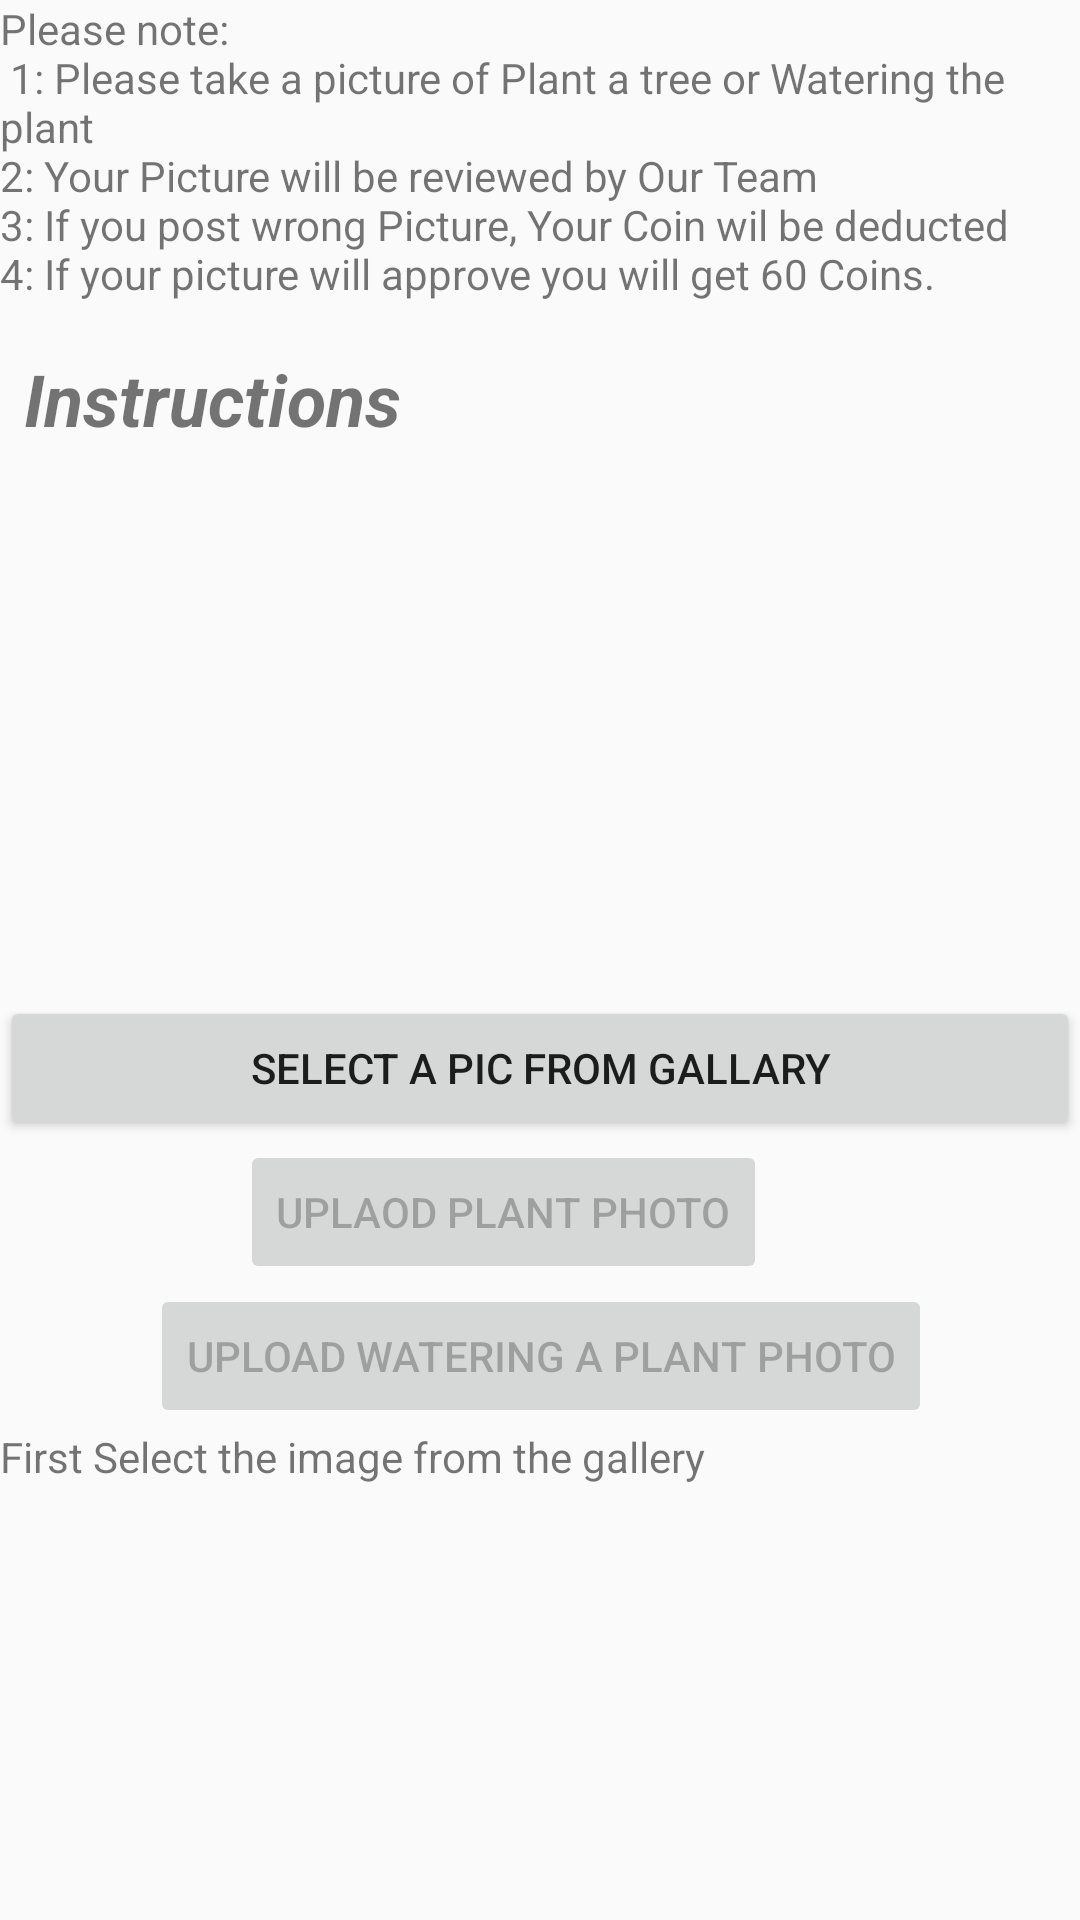

Here is an Android app screen rendered from its layout file. Give the layout XML and the strings, colors and styles it references.
<!-- AndroidManifest.xml: application theme AppTheme -->
<!-- res/layout/activity_environment.xml -->
<?xml version="1.0" encoding="utf-8"?>
<android.support.constraint.ConstraintLayout xmlns:android="http://schemas.android.com/apk/res/android"
    xmlns:app="http://schemas.android.com/apk/res-auto"
    xmlns:tools="http://schemas.android.com/tools"
    android:layout_width="match_parent"
    android:layout_height="match_parent"
    tools:context=".EnvironmentActivity">

    <LinearLayout
        android:layout_width="match_parent"
        android:layout_height="match_parent"
        android:orientation="vertical"
        tools:layout_editor_absoluteX="16dp"
        tools:layout_editor_absoluteY="84dp">

        <TextView
            android:id="@+id/textView7"
            android:layout_width="wrap_content"
            android:layout_height="wrap_content"
            android:text="@string/Environment_instruction"
            tools:layout_editor_absoluteX="5dp"
            tools:layout_editor_absoluteY="46dp" />

        


        <TextView
            android:id="@+id/textView8"
            android:layout_width="wrap_content"
            android:layout_height="wrap_content"
            android:layout_marginEnd="8dp"
            android:layout_marginLeft="8dp"
            android:layout_marginRight="8dp"
            android:layout_marginStart="8dp"
            android:layout_marginTop="16dp"
            android:text="Instructions"
            android:textSize="24sp"
            android:textStyle="bold|italic"
            app:layout_constraintEnd_toEndOf="parent"
            app:layout_constraintHorizontal_bias="0.553"
            app:layout_constraintStart_toStartOf="parent"
            app:layout_constraintTop_toTopOf="parent" />

        
        
        
        
        
        

        <ImageView
            android:id="@+id/env_img"
            android:layout_width="204dp"
            android:layout_height="183dp"
            android:layout_marginLeft="70sp"
            app:srcCompat="@drawable/ic_account_circle_black_24dp"
            tools:layout_editor_absoluteX="90dp"
            tools:layout_editor_absoluteY="164dp" />

        <Button
            android:id="@+id/select"
            android:layout_width="match_parent"
            android:layout_height="wrap_content"
            android:text="Select a pic from gallary" />

        <Button
            android:id="@+id/upload_plant"
            android:layout_width="wrap_content"
            android:layout_height="wrap_content"
            android:layout_marginLeft="80sp"
            android:text="Uplaod Plant Photo"
            tools:layout_editor_absoluteX="104dp"
            tools:layout_editor_absoluteY="372dp"
            android:enabled="false"/>

        <Button
            android:id="@+id/upload_watering"
            android:layout_width="wrap_content"
            android:layout_height="wrap_content"
            android:layout_marginLeft="50sp"
            android:text="Upload Watering a plant photo"
            tools:layout_editor_absoluteX="61dp"
            tools:layout_editor_absoluteY="436dp"
            android:enabled="false"/>

        <TextView
            android:id="@+id/textView9"
            android:layout_width="match_parent"
            android:layout_height="wrap_content"
            android:text="First Select the image from the gallery" />

    </LinearLayout>




</android.support.constraint.ConstraintLayout>
<!-- resources referenced by this layout -->
<resources>
  <string name="Environment_instruction"> Please note: \n 1: Please take a picture of Plant a tree or Watering the plant \n2: Your Picture will be reviewed by Our Team\n3: If you post wrong Picture, Your Coin wil be deducted\n4: If your picture will approve you will get 60 Coins.</string>
  <style name="AppTheme" parent="Theme.AppCompat.Light.DarkActionBar">
          
          <item name="colorPrimary">@color/colorPrimary</item>
          <item name="colorPrimaryDark">@color/colorPrimaryDark</item>
          <item name="colorAccent">@color/colorAccent</item>
          <item name="cardViewStyle">@style/CardView</item>
  
      </style>
  <color name="colorPrimary">#3F51B5</color>
  <color name="colorPrimaryDark">#303F9F</color>
  <color name="colorAccent">#FF4081</color>
</resources>
